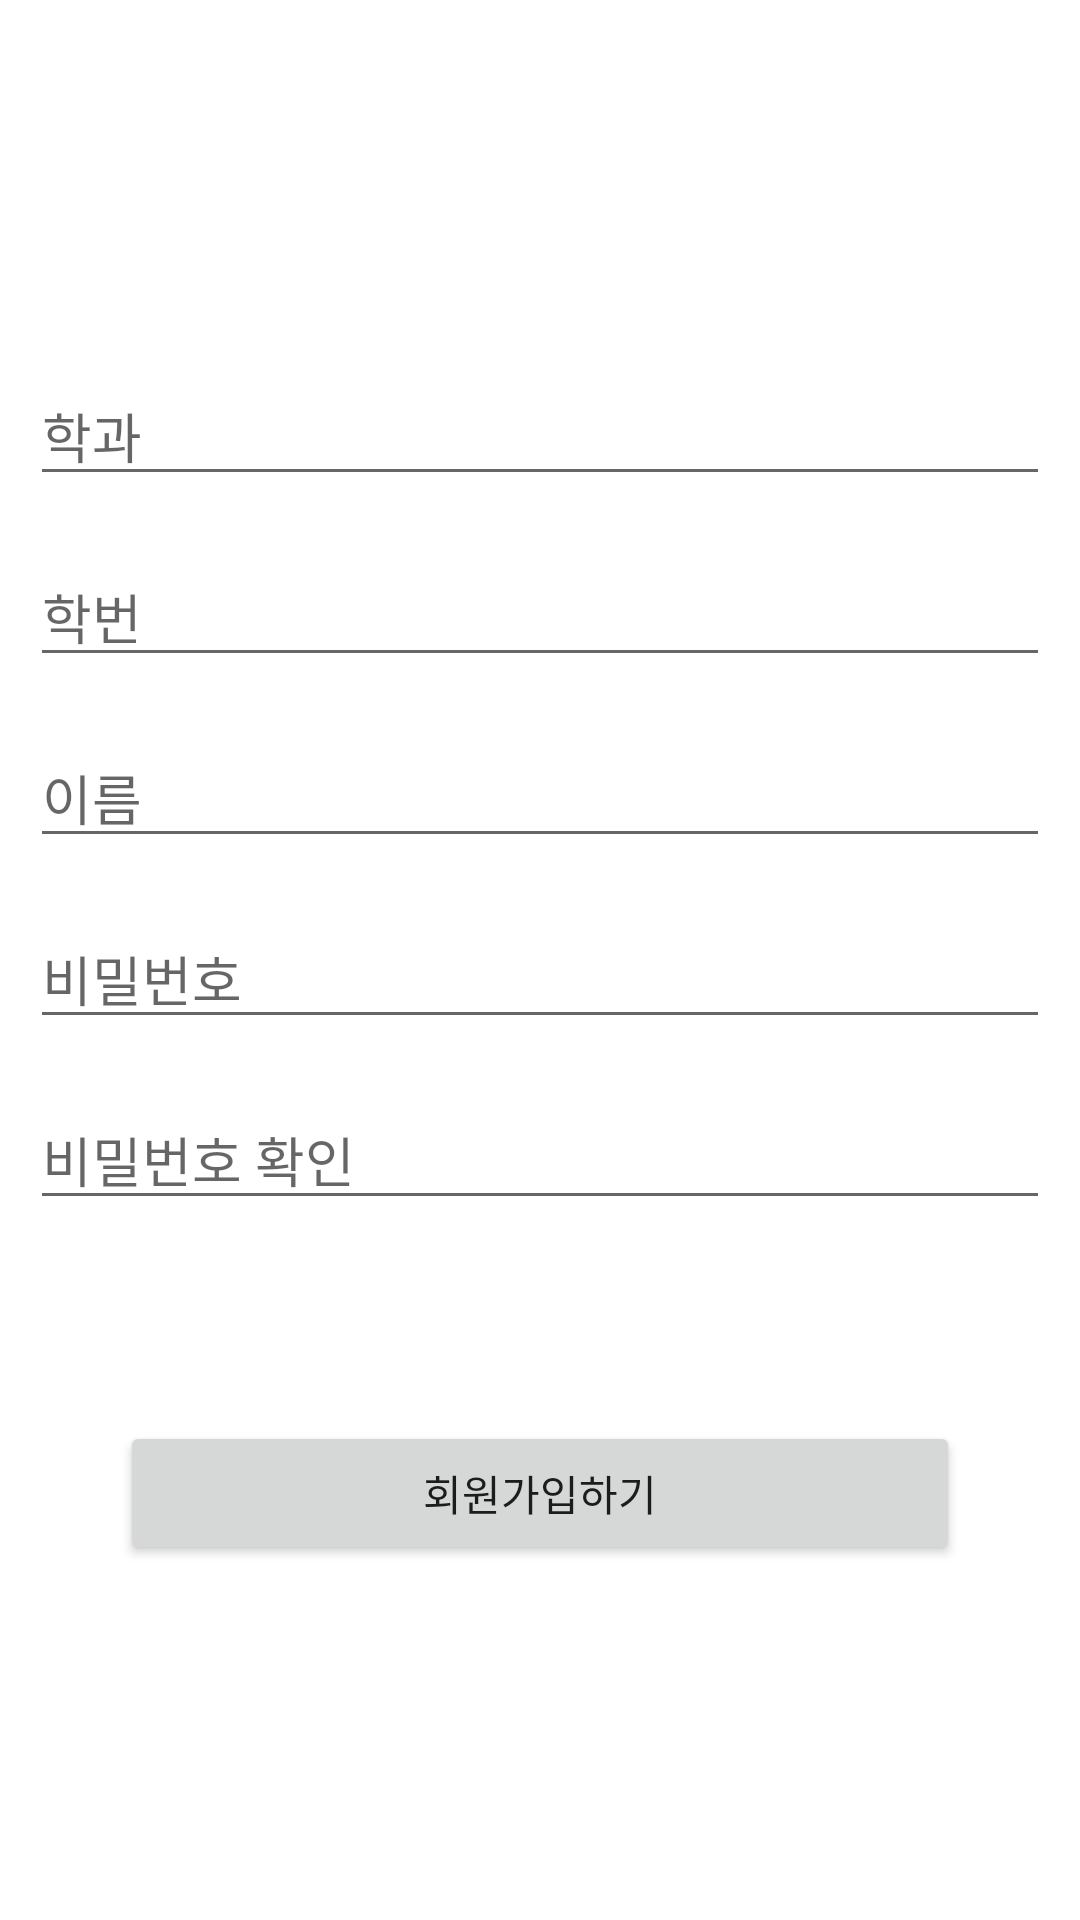

Produce the Android XML layout that renders to this screen, including the resource entries it uses.
<!-- AndroidManifest.xml: application theme Theme.13456 -->
<!-- res/layout/joinpage.xml -->
<?xml version="1.0" encoding="utf-8"?>
<androidx.constraintlayout.widget.ConstraintLayout xmlns:android="http://schemas.android.com/apk/res/android"
    xmlns:app="http://schemas.android.com/apk/res-auto"
    xmlns:tools="http://schemas.android.com/tools"
    android:layout_width="match_parent"
    android:padding="10dp"
    android:layout_height="match_parent"
    tools:context=".MainActivity">

    <Button
        android:id="@+id/joinup"
        android:layout_width="match_parent"
        android:layout_height="wrap_content"
        android:layout_marginStart="30dp"
        android:layout_marginTop="67dp"
        android:layout_marginEnd="30dp"
        android:clickable="true"
        android:onClick="bulletinboradstart"
        android:text="회원가입하기"
        app:layout_constraintEnd_toEndOf="parent"
        app:layout_constraintStart_toStartOf="parent"
        app:layout_constraintTop_toBottomOf="@+id/passwordcheck" />

    <EditText
        android:id="@+id/password"
        android:layout_width="match_parent"
        android:layout_height="wrap_content"
        android:layout_marginTop="17dp"
        android:hint="비밀번호"
        android:inputType="textPassword"
        app:layout_constraintTop_toBottomOf="@+id/inputname"
        tools:layout_editor_absoluteX="3dp" />

    <EditText
        android:id="@+id/numofstudent"
        android:layout_width="match_parent"
        android:layout_height="wrap_content"
        android:layout_marginTop="17dp"
        android:hint="학번"
        app:layout_constraintEnd_toEndOf="parent"
        app:layout_constraintHorizontal_bias="0.526"
        app:layout_constraintStart_toStartOf="parent"
        app:layout_constraintTop_toBottomOf="@+id/inputclass" />

    <EditText
        android:id="@+id/inputname"
        android:layout_width="match_parent"
        android:layout_height="wrap_content"
        android:layout_marginTop="17dp"
        android:hint="이름"
        android:inputType="textPassword"
        app:layout_constraintTop_toBottomOf="@+id/numofstudent"
        tools:layout_editor_absoluteX="16dp" />

    <EditText
        android:id="@+id/passwordcheck"
        android:layout_width="match_parent"
        android:layout_height="wrap_content"
        android:layout_marginTop="17dp"
        android:hint="비밀번호 확인"
        android:inputType="textPassword"
        app:layout_constraintTop_toBottomOf="@+id/password"
        tools:layout_editor_absoluteX="10dp" />

    <EditText
        android:id="@+id/inputclass"
        android:layout_width="match_parent"
        android:layout_height="wrap_content"
        android:layout_marginTop="112dp"
        android:hint="학과"
        android:inputType="textPassword"
        app:layout_constraintEnd_toEndOf="parent"
        app:layout_constraintHorizontal_bias="0.473"
        app:layout_constraintStart_toStartOf="parent"
        app:layout_constraintTop_toTopOf="parent" />


</androidx.constraintlayout.widget.ConstraintLayout>
<!-- resources referenced by this layout -->
<resources>
  <style name="Theme.13456" parent="Theme.MaterialComponents.DayNight.DarkActionBar">
          
          <item name="colorPrimary">@color/purple_500</item>
          <item name="colorPrimaryVariant">@color/purple_700</item>
          <item name="colorOnPrimary">@color/white</item>
          
          <item name="colorSecondary">@color/teal_200</item>
          <item name="colorSecondaryVariant">@color/teal_700</item>
          <item name="colorOnSecondary">@color/black</item>
          
          <item name="android:statusBarColor">?attr/colorPrimaryVariant</item>
          
      </style>
  <!-- not gathered from this repository: default colours our renderer supplied (Android Studio template values) -->
  <color name="purple_500">#FF6200EE</color>
  <color name="purple_700">#FF3700B3</color>
  <color name="teal_200">#FF03DAC5</color>
  <color name="teal_700">#FF018786</color>
  <color name="black">#FF000000</color>
  <color name="white">#FFFFFFFF</color>
</resources>
